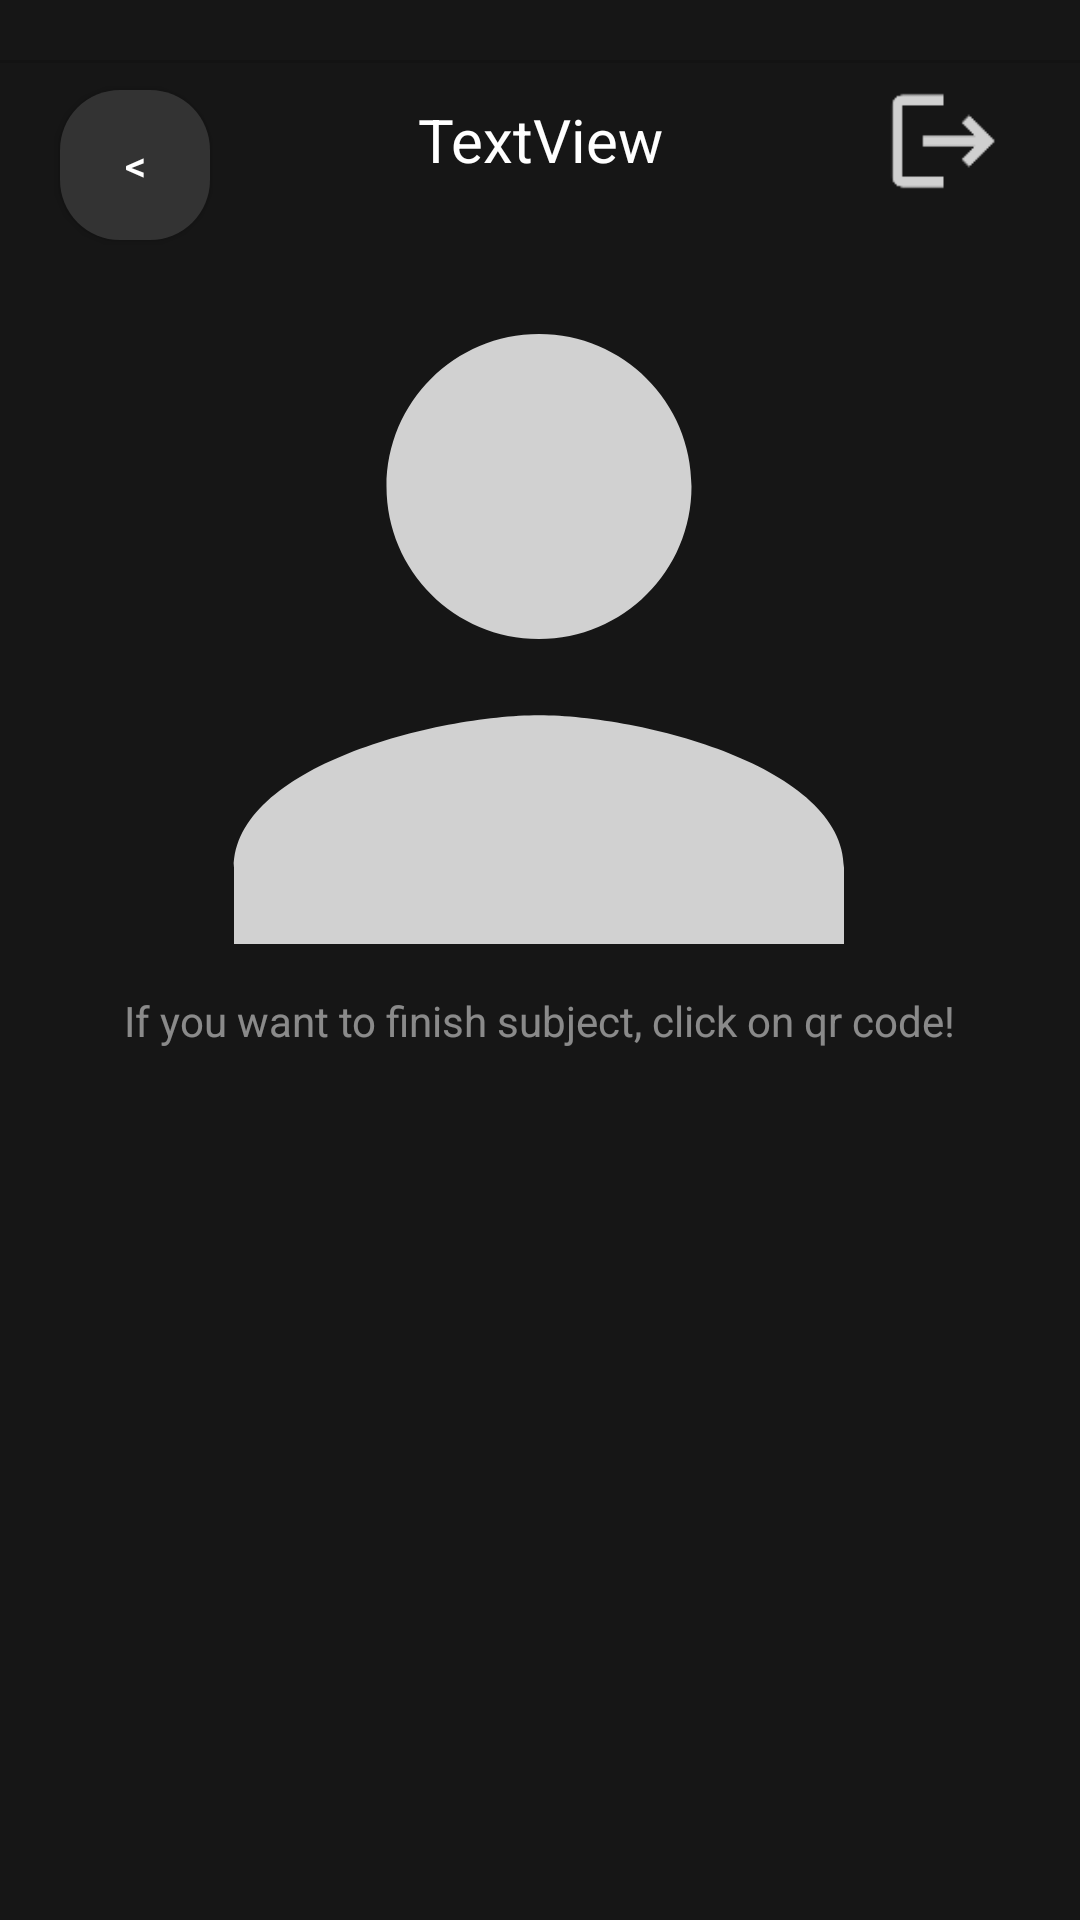

Android layout source for this screen:
<!-- AndroidManifest.xml: application theme Theme.PMAApp -->
<!-- res/layout/activity_selected_subject.xml -->
<?xml version="1.0" encoding="utf-8"?>
<androidx.constraintlayout.widget.ConstraintLayout xmlns:android="http://schemas.android.com/apk/res/android"
    xmlns:app="http://schemas.android.com/apk/res-auto"
    xmlns:tools="http://schemas.android.com/tools"
    android:layout_width="match_parent"
    android:layout_height="match_parent"
    android:background="#161616"
    android:paddingTop="20dp">


    <View
        android:id="@+id/divider"
        android:layout_width="409dp"
        android:layout_height="1dp"
        android:background="?android:attr/listDivider"
        app:layout_constraintEnd_toEndOf="parent"
        app:layout_constraintStart_toStartOf="parent"
        tools:ignore="MissingConstraints"
        tools:layout_editor_absoluteY="79dp" />

    <ImageView
        android:id="@+id/emailIcon22"
        android:layout_width="250dp"
        android:layout_height="250dp"
        android:padding="3dp"
        android:src="@drawable/ic_action_name"
        app:layout_constraintBottom_toBottomOf="parent"
        app:layout_constraintEnd_toEndOf="parent"
        app:layout_constraintHorizontal_bias="0.496"
        app:layout_constraintStart_toStartOf="parent"
        app:layout_constraintTop_toTopOf="parent"
        app:layout_constraintVertical_bias="0.184"
        tools:ignore="MissingConstraints" />

    <androidx.recyclerview.widget.RecyclerView
        android:id="@+id/usersView"
        android:layout_width="378dp"
        android:layout_height="408dp"
        android:layout_marginTop="20dp"
        app:layout_constraintBottom_toBottomOf="parent"
        app:layout_constraintEnd_toEndOf="parent"
        app:layout_constraintHorizontal_bias="0.494"
        app:layout_constraintStart_toStartOf="parent"
        app:layout_constraintTop_toBottomOf="@+id/emailIcon22"
        app:layout_constraintVertical_bias="0.128" />

    <ImageView
        android:id="@+id/imageView7"
        android:layout_width="match_parent"
        android:layout_height="50dp"
        android:layout_marginTop="-50dp"
        android:background="#2b2a2a"
        android:visibility="visible"
        app:layout_constraintBottom_toBottomOf="parent"
        app:layout_constraintEnd_toEndOf="parent"
        app:layout_constraintHorizontal_bias="0.0"
        app:layout_constraintStart_toStartOf="parent"
        app:layout_constraintTop_toBottomOf="@+id/usersView"
        app:layout_constraintVertical_bias="0.0"
        app:srcCompat="@drawable/ic_action_name_button_list" />

    <TextView
        android:id="@+id/textView"
        android:layout_width="match_parent"
        android:layout_height="100dp"
        android:layout_marginBottom="116dp"
        android:background="#e82c25"
        android:padding="15dp"
        android:paddingLeft="15dp"
        android:paddingTop="20dp"
        android:paddingRight="15dp"
        android:text="Delete Item"
        android:textColor="@color/white"
        android:textSize="20dp"
        android:visibility="invisible"
        app:layout_constraintBottom_toBottomOf="@+id/imageView7"
        app:layout_constraintEnd_toEndOf="parent"
        app:layout_constraintHorizontal_bias="0.0"
        app:layout_constraintStart_toStartOf="parent"
        tools:ignore="TextContrastCheck" />

    <TextView
        android:id="@+id/textView12"
        android:layout_width="match_parent"
        android:layout_height="100dp"
        android:background="#000000"
        android:padding="15dp"
        android:paddingLeft="15dp"
        android:paddingTop="20dp"
        android:paddingRight="15dp"
        android:text="Information about subject"
        android:textColor="@color/white"
        android:textSize="20dp"
        android:visibility="invisible"
        app:layout_constraintBottom_toTopOf="@+id/textView"
        app:layout_constraintEnd_toEndOf="parent"
        app:layout_constraintStart_toStartOf="parent"></TextView>

    <TextView
        android:id="@+id/textView22"
        android:layout_width="match_parent"
        android:layout_height="100dp"
        android:background="@color/black"
        android:paddingLeft="15dp"
        android:paddingTop="20dp"
        android:paddingRight="15dp"
        android:text="Previous evidentions"
        android:textColor="@color/white"
        android:textSize="20dp"
        android:visibility="invisible"
        app:layout_constraintBottom_toTopOf="@+id/textView12"
        app:layout_constraintEnd_toEndOf="parent"
        app:layout_constraintStart_toStartOf="parent"
        tools:ignore="TextContrastCheck" />

    <TextView
        android:id="@+id/textView3"
        android:layout_width="wrap_content"
        android:layout_height="wrap_content"
        android:text="TextView"
        android:textColor="@color/white"
        android:visibility="invisible"
        app:layout_constraintBottom_toTopOf="@+id/textView12"
        app:layout_constraintEnd_toEndOf="parent"
        app:layout_constraintHorizontal_bias="0.045"
        app:layout_constraintStart_toStartOf="@+id/textView22"
        app:layout_constraintTop_toTopOf="@+id/textView22"
        app:layout_constraintVertical_bias="0.802" />

    <TextView
        android:id="@+id/textView4"
        android:layout_width="wrap_content"
        android:layout_height="wrap_content"
        android:text="TextView"
        android:textColor="@color/white"
        android:visibility="invisible"
        app:layout_constraintBottom_toTopOf="@+id/textView"
        app:layout_constraintEnd_toEndOf="parent"
        app:layout_constraintHorizontal_bias="0.045"
        app:layout_constraintStart_toStartOf="@+id/textView12"
        app:layout_constraintTop_toTopOf="@+id/textView12"
        app:layout_constraintVertical_bias="0.74" />

    <TextView
        android:id="@+id/textView5"
        android:layout_width="wrap_content"
        android:layout_height="wrap_content"
        android:text="TextView"
        android:textColor="@color/white"
        android:visibility="invisible"
        app:layout_constraintBottom_toTopOf="@+id/imageView7"
        app:layout_constraintEnd_toEndOf="parent"
        app:layout_constraintHorizontal_bias="0.048"
        app:layout_constraintStart_toStartOf="parent"
        app:layout_constraintTop_toTopOf="@+id/textView"
        app:layout_constraintVertical_bias="0.353" />

    <View
        android:id="@+id/divider2"
        android:layout_width="409dp"
        android:layout_height="1dp"
        android:layout_marginTop="10dp"
        android:alpha="0.2"
        android:background="@color/white"
        android:visibility="invisible"
        app:layout_constraintBottom_toTopOf="@+id/textView12"
        app:layout_constraintEnd_toEndOf="parent"
        app:layout_constraintStart_toStartOf="parent"
        app:layout_constraintTop_toBottomOf="@+id/textView22"
        app:layout_constraintVertical_bias="1.0" />

    <TextView
        android:id="@+id/textView8"
        android:layout_width="wrap_content"
        android:layout_height="wrap_content"
        android:textColor="@color/white"
        android:alpha="0.5"
        android:text="If you want to finish subject, click on qr code!"
        app:layout_constraintBottom_toTopOf="@+id/usersView"
        app:layout_constraintEnd_toEndOf="parent"
        app:layout_constraintStart_toStartOf="parent"
        app:layout_constraintTop_toBottomOf="@+id/emailIcon22" />

    <ImageView
        android:id="@+id/logout2"
        android:layout_width="51dp"
        android:layout_height="52dp"
        android:padding="3dp"
        android:src="@drawable/ic_action_name_logout"
        android:layout_marginRight="20dp"
        app:layout_constraintBottom_toBottomOf="@+id/emailProff2"
        app:layout_constraintEnd_toEndOf="parent"
        app:layout_constraintHorizontal_bias="1.0"
        app:layout_constraintStart_toEndOf="@+id/emailProff2"
        app:layout_constraintTop_toTopOf="@+id/emailProff2"
        app:layout_constraintVertical_bias="0.55"
        tools:ignore="MissingConstraints" />

    <TextView
        android:id="@+id/emailProff2"
        android:layout_width="262dp"
        android:layout_height="66dp"
        android:backgroundTint="#FFFFFF"
        android:gravity="center"
        android:inputType="textEmailAddress"
        android:text="TextView"
        android:textAppearance="@style/TextAppearance.AppCompat.Large"
        android:textColor="#FFFFFF"
        android:textColorHint="#808080"
        android:textSize="20dp"
        app:layout_constraintBottom_toTopOf="@+id/divider"
        app:layout_constraintEnd_toEndOf="parent"
        app:layout_constraintStart_toStartOf="parent"
        app:layout_constraintTop_toTopOf="parent"
        app:layout_constraintVertical_bias="0.100000024" />

    <Button
        android:id="@+id/button32"
        android:layout_width="50dp"
        android:layout_height="50dp"
        android:layout_marginTop="10dp"
        android:layout_marginLeft="20dp"
        android:background="@drawable/rounded_button"
        android:text="&lt;"
        android:textColor="@color/white"
        app:layout_constraintStart_toStartOf="parent"
        app:layout_constraintTop_toTopOf="parent"
        tools:ignore="HardcodedText" />


</androidx.constraintlayout.widget.ConstraintLayout>
<!-- resources referenced by this layout -->
<resources>
  <color name="black">#FF000000</color>
  <color name="white">#FFFFFFFF</color>
  <!-- drawable ic_action_name (drawable-anydpi) -->
  <vector xmlns:android="http://schemas.android.com/apk/res/android"
      android:width="24dp"
      android:height="24dp"
      android:viewportWidth="24"
      android:viewportHeight="24"
      android:tint="#FFFF"
      android:alpha="0.8">
    <group android:scaleX="1.25"
        android:scaleY="1.25"
        android:translateX="-3"
        android:translateY="-3">
      <path
          android:fillColor="@android:color/white"
          android:pathData="M12,12c2.21,0 4,-1.79 4,-4s-1.79,-4 -4,-4 -4,1.79 -4,4 1.79,4 4,4zM12,14c-2.67,0 -8,1.34 -8,4v2h16v-2c0,-2.66 -5.33,-4 -8,-4z"/>
    </group>
  </vector>
  <!-- drawable ic_action_name_logout: png bitmap (drawable-hdpi, 338 bytes) -->
  <!-- drawable rounded_button (drawable) -->
  <?xml version="1.0" encoding="utf-8"?>
  <shape xmlns:android="http://schemas.android.com/apk/res/android">
      <solid android:color="#333" />
      <corners android:radius="20dp" />
  </shape>
  <style name="Theme.PMAApp" parent="Base.Theme.PMAApp" />
  <style name="Base.Theme.PMAApp" parent="Theme.AppCompat.Light.NoActionBar">
          
          
      </style>
</resources>
